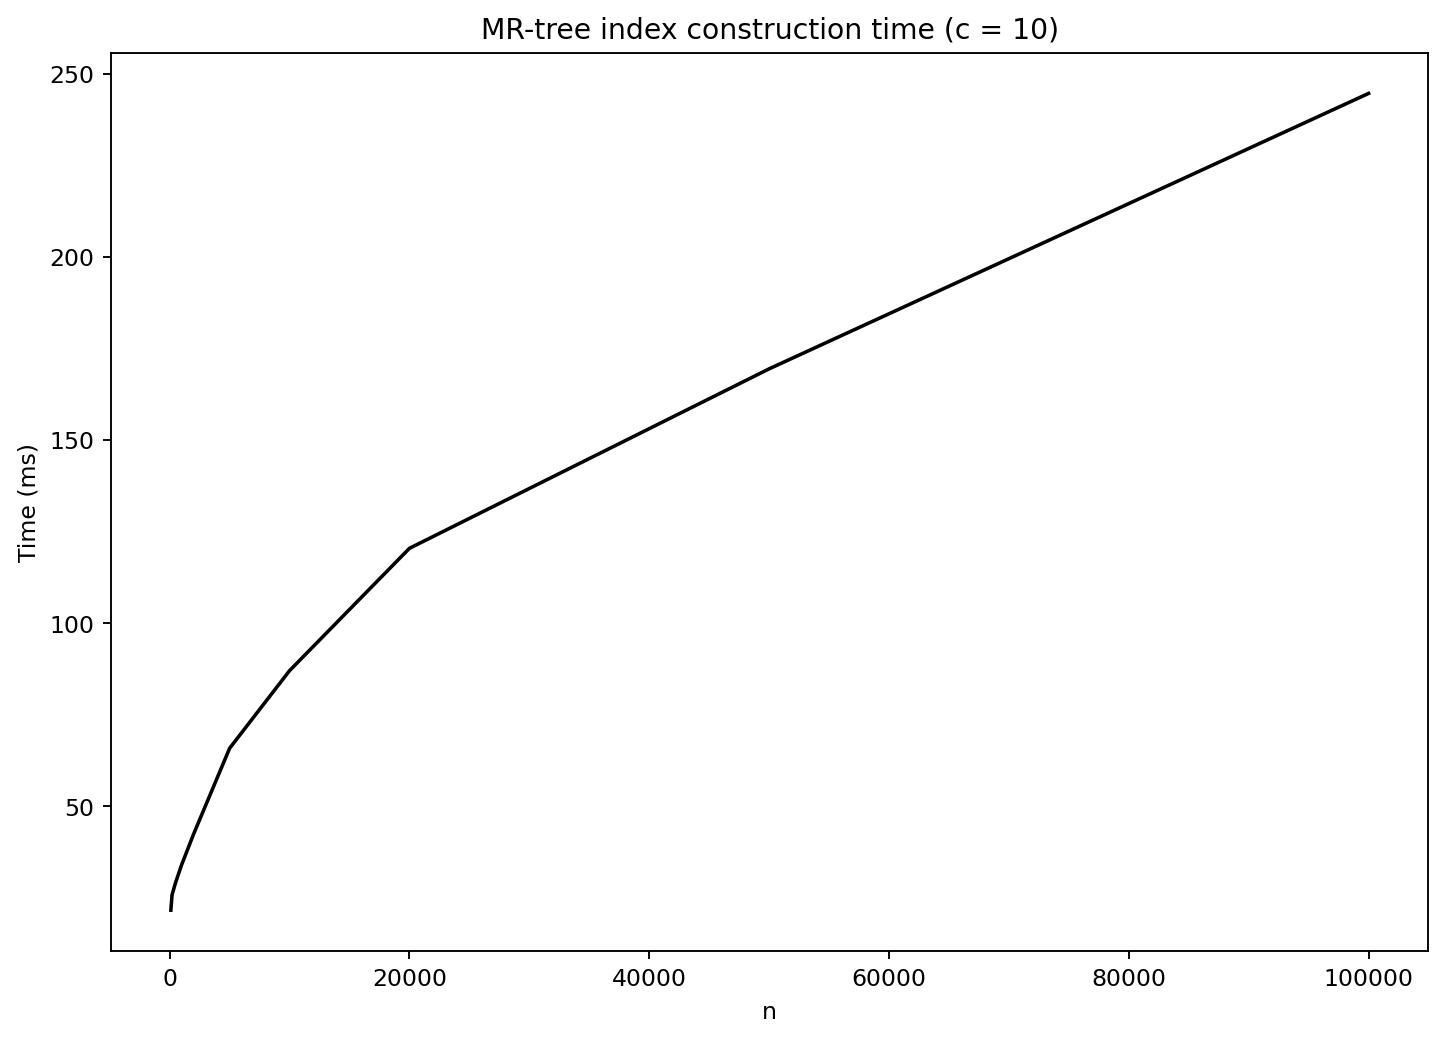

The file beside this chart, header and first rows:
100000, 244.600000
10000, 87
1000, 34
100, 21.6
20000, 120.4
2000, 42.4
200, 25.8
50000, 169.4
5000, 65.8
500, 29.2
